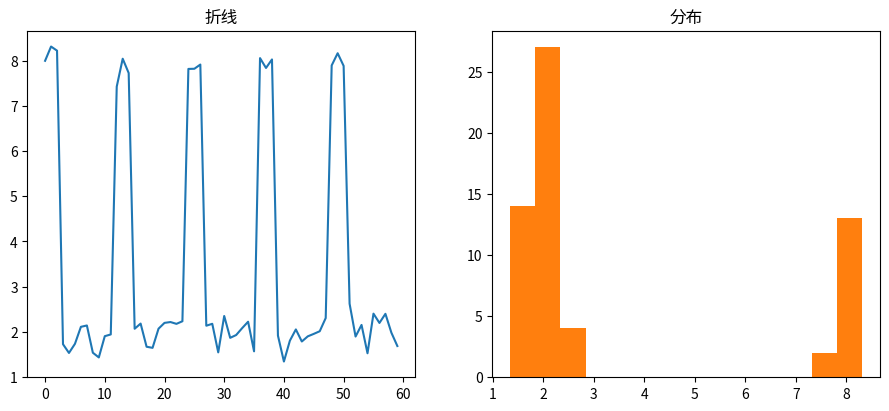

Reproduce this figure in Python. (Note: this script raises an exception after producing the figure.)
"""双子图布局（周期脉冲）
数据可视化示例（matplotlib）。1×2 子图：折线 + 直方。
运行后在当前目录生成 'viz_twin-styles_d6'_preview.png。
"""
import matplotlib
matplotlib.use("Agg")
import matplotlib.pyplot as plt
import numpy as np

rng = np.random.default_rng(12)
fig, ax = plt.subplots(figsize=(8, 5))
data = np.array(np.where(np.arange(60) % 12 < 3, rng.normal(8, 0.3, 60), rng.normal(2, 0.3, 60)))
ax.remove() if hasattr(ax, 'remove') else None
fig, (a1, a2) = plt.subplots(1, 2, figsize=(11, 4.5))
a1.plot(data, color='tab:blue'); a1.set_title('折线')
a2.hist(data, bins=14, color='tab:orange'); a2.set_title('分布')
ax.set_title("双子图布局（周期脉冲）")
plt.tight_layout()
plt.savefig("'viz_twin-styles_d6'_preview.png", dpi=110)
print("已生成 'viz_twin-styles_d6'_preview.png")
